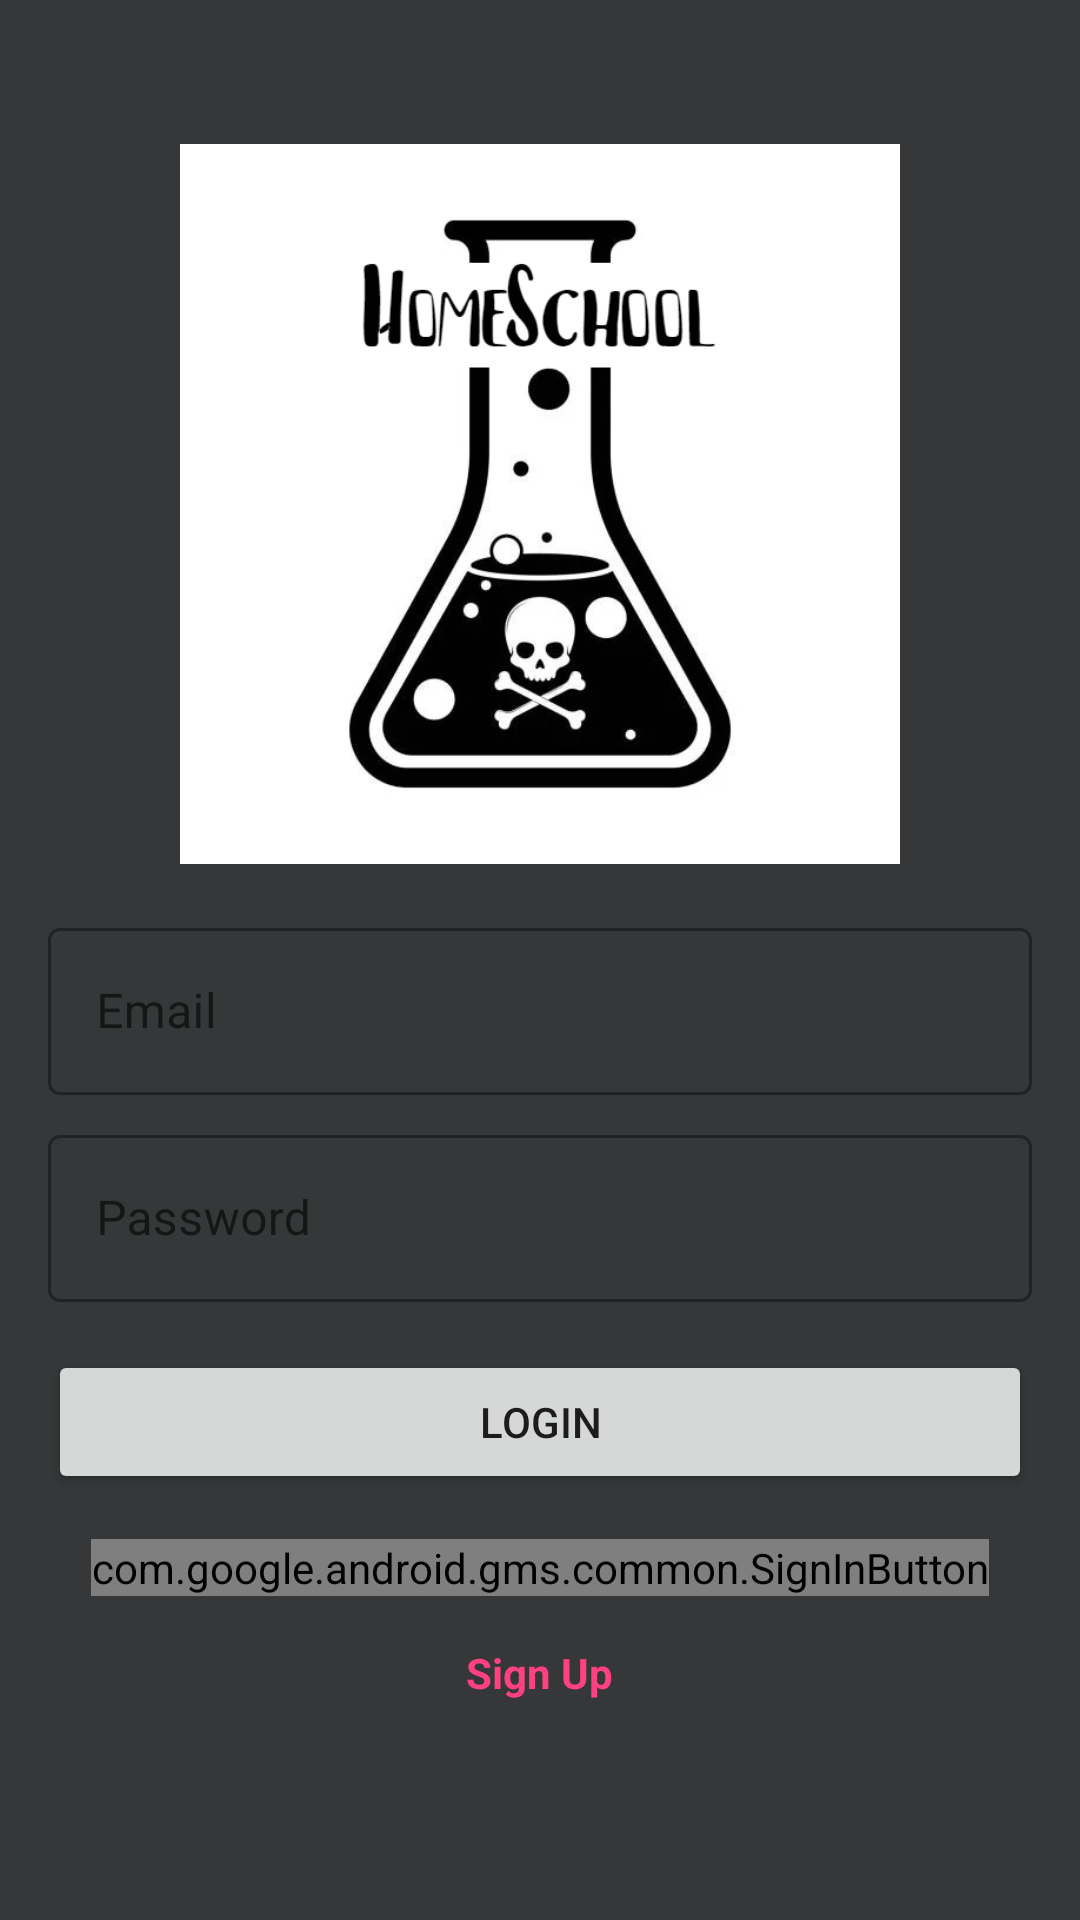

Produce the Android XML layout that renders to this screen, including the resource entries it uses.
<!-- AndroidManifest.xml: application theme Theme.GFGApp -->
<!-- res/layout/login_page.xml -->
<?xml version="1.0" encoding="utf-8"?>
<RelativeLayout xmlns:android="http://schemas.android.com/apk/res/android"
    xmlns:tools="http://schemas.android.com/tools"
    android:layout_width="match_parent"
    android:layout_height="match_parent"
    android:background="#353738"
    android:paddingLeft="16dp"
    android:paddingTop="16dp"
    android:paddingRight="16dp"
    android:paddingBottom="16dp">

    <ImageView
        android:id="@+id/imageViewLogo"
        android:layout_width="240dp"
        android:layout_height="240dp"
        android:layout_centerHorizontal="true"
        android:layout_marginTop="32dp"
        android:contentDescription="@string/logo_description"
        android:src="@drawable/logo" />





















    <com.google.android.material.textfield.TextInputLayout
        android:id="@+id/name_text_input"
        style="@style/Widget.MaterialComponents.TextInputLayout.OutlinedBox"


        android:layout_width="match_parent"
        android:layout_height="wrap_content"
        android:layout_below="@id/imageViewLogo"
        android:layout_marginTop="16dp"
        tools:layout_editor_absoluteX="0dp">

        <com.google.android.material.textfield.TextInputEditText
            android:id="@+id/userEmail"
            android:layout_width="match_parent"
            android:layout_height="wrap_content"
            android:hint="Email"
            android:inputType="textEmailAddress"
            android:textColor="@color/white"
            android:textColorHint="@color/light_gray" />
    </com.google.android.material.textfield.TextInputLayout>


    <com.google.android.material.textfield.TextInputLayout
        android:id="@+id/name_text_input1"
        style="@style/Widget.MaterialComponents.TextInputLayout.OutlinedBox"


        android:layout_width="match_parent"
        android:layout_height="wrap_content"
        android:layout_below="@id/name_text_input"
        android:layout_marginTop="8dp"
        tools:layout_editor_absoluteX="0dp">

        <com.google.android.material.textfield.TextInputEditText
            android:id="@+id/userPassword"
            android:layout_width="match_parent"
            android:layout_height="wrap_content"
            android:hint="Password"
            android:inputType="textPassword"
            android:outlineAmbientShadowColor="@color/white"
            android:outlineSpotShadowColor="@color/white"
            android:shadowColor="@color/white"
            android:textColor="@color/white"
            android:textColorHint="@color/light_gray"
            tools:targetApi="p" />
    </com.google.android.material.textfield.TextInputLayout>

    <Button
        android:id="@+id/buttonLogin"
        android:layout_width="match_parent"
        android:layout_height="wrap_content"
        android:layout_below="@id/name_text_input1"
        android:layout_marginTop="16dp"
        android:text="@string/login" />

    <com.google.android.gms.common.SignInButton
        android:id="@+id/sign_in_google"
        android:layout_width="wrap_content"
        android:layout_height="wrap_content"
        android:layout_below="@id/buttonLogin"
        android:layout_centerHorizontal="true"
        android:layout_marginTop="15dp" />

    <TextView
        android:id="@+id/signup"
        android:layout_width="wrap_content"
        android:layout_height="wrap_content"
        android:layout_below="@id/sign_in_google"
        android:layout_centerHorizontal="true"
        android:layout_marginTop="16dp"
        android:text="@string/signup"
        android:textColor="@color/colorPrimaryDark"
        android:textStyle="bold" />

</RelativeLayout>
<!-- resources referenced by this layout -->
<resources>
  <color name="colorPrimaryDark">#FF4081</color>
  <color name="light_gray">#71797E</color>
  <color name="white">#FFFFFFFF</color>
  <!-- drawable logo: jpg bitmap (drawable, 51317 bytes) -->
  <string name="email_hint">Email</string>
  <string name="login">Login</string>
  <string name="logo_description">App Logo</string>
  <string name="password_hint">Password</string>
  <string name="signup">Sign Up</string>
  <style name="Theme.GFGApp" parent="Theme.MaterialComponents.DayNight.NoActionBar">
          
          <item name="colorPrimary">@color/white</item>
          <item name="colorPrimaryVariant">@color/purple_700</item>
          <item name="colorOnPrimary">@color/black</item>
          
          <item name="colorSecondary">@color/teal_200</item>
          <item name="colorSecondaryVariant">@color/teal_700</item>
          <item name="colorOnSecondary">@color/black</item>
          
          <item name="android:statusBarColor" tools:targetApi="l">?attr/colorPrimaryVariant</item>
          
  
      </style>
  <color name="purple_700">#FF3700B3</color>
  <color name="black">#FF000000</color>
  <color name="teal_200">#FF03DAC5</color>
  <color name="teal_700">#FF018786</color>
</resources>
